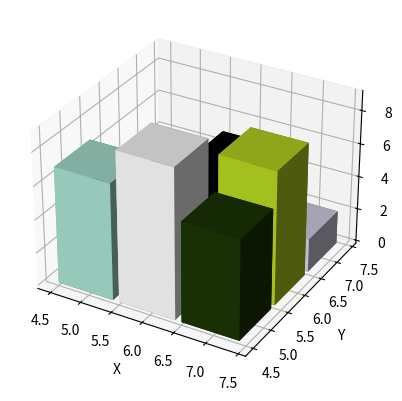

Reproduce this figure in Python.
import numpy as np
import matplotlib.pyplot as plt
from matplotlib.colors import to_rgba, LightSource

# def generate_height_map(rows, columns, min_height, max_height):
#     return np.random.randint(min_height, max_height+1, size=(rows, columns))

# height_map = generate_height_map(4, 4, 0, 5)

height_map = [
    [7, 9, 6, 8, 0],
    [4, 4, 8, 3, 9],
    [4, 5, 2, 2, 7],
    [3, 3, 1, 0, 4],
    [3, 9, 9, 7, 0],
]
height_map = [
    [7, 9, 6],
    [4, 2, 8],
    [4, 5, 2],
]
height_map = np.array(height_map)

fig = plt.figure()
ax = fig.add_subplot(111, projection='3d')

x_size, y_size = height_map.shape

x = np.arange(x_size)
y = np.arange(y_size)
x, y = np.meshgrid(y, x)

# Generate random colors
colors = plt.cm.viridis(np.random.rand(x_size * y_size))

# Apply a height-based lightness adjustment
light_source = LightSource(azdeg=180, altdeg=45)
height_normalized = (height_map - np.min(height_map)) / (np.max(height_map) - np.min(height_map))
colors_adjusted = light_source.shade_rgb(colors.reshape(x_size, y_size, 4), height_normalized)

# Define bar width, depth, and gap
bar_width = 0.9
bar_depth = 0.9
gap = 9

# Plot the surface with different colors for each bar and a small gap between them
for i in range(x_size):
    for j in range(y_size):
        ax.bar3d(x[i, j] + gap/2, y[i, j] + gap/2, 0, bar_width, bar_depth, height_map[i, j], shade=True, color=colors_adjusted[i, j])

ax.set_xlabel('X')
ax.set_ylabel('Y')
ax.set_zlabel('Height')

plt.show()
